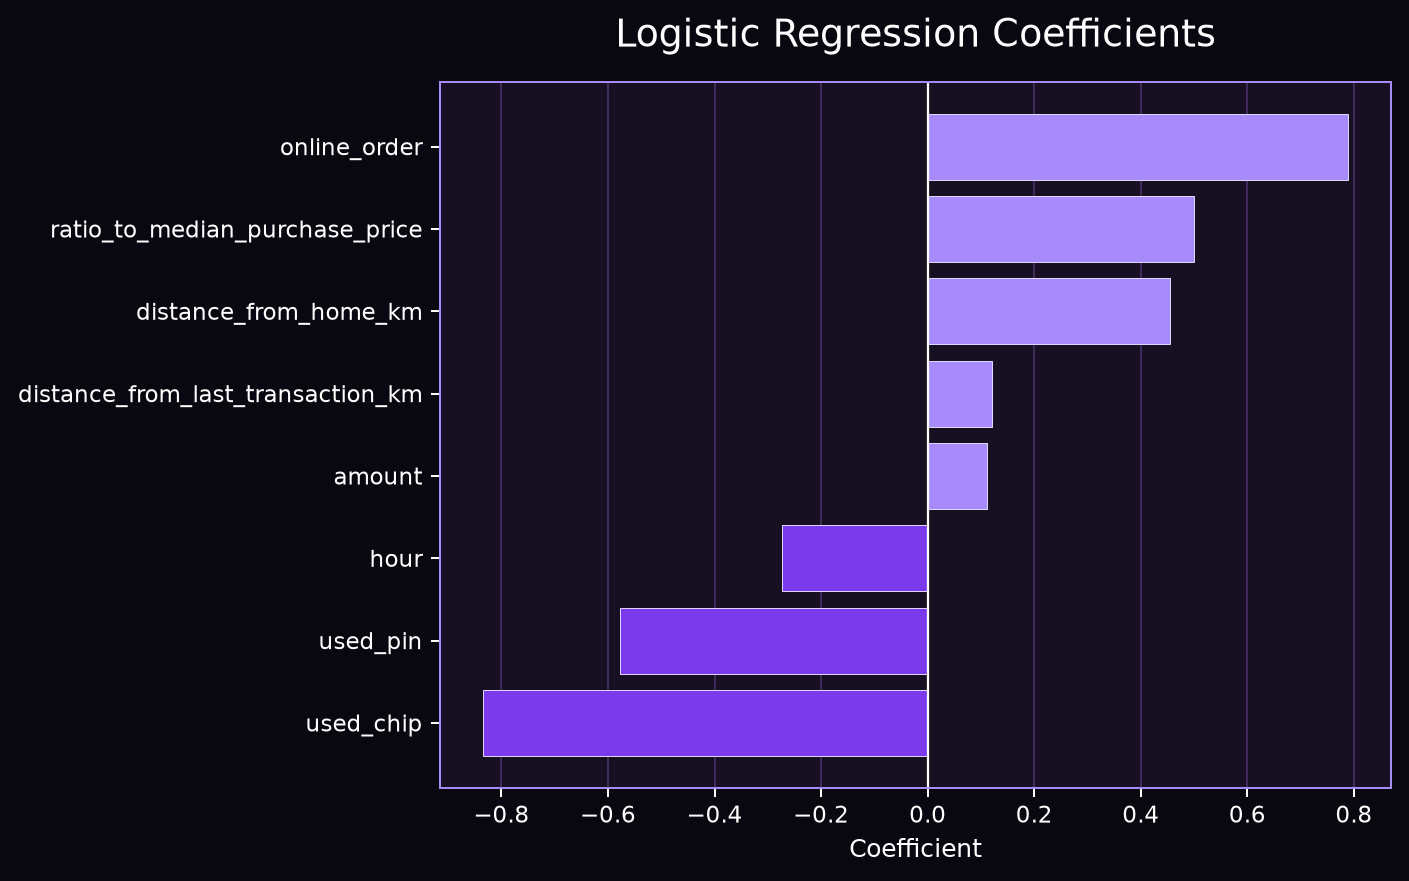

The table this chart was drawn from, first rows:
feature, coefficient
used_chip, -0.8341
used_pin, -0.5781
hour, -0.2729
amount, 0.1121
distance_from_last_transaction_km, 0.1214
distance_from_home_km, 0.4548
ratio_to_median_purchase_price, 0.4995
online_order, 0.7892
